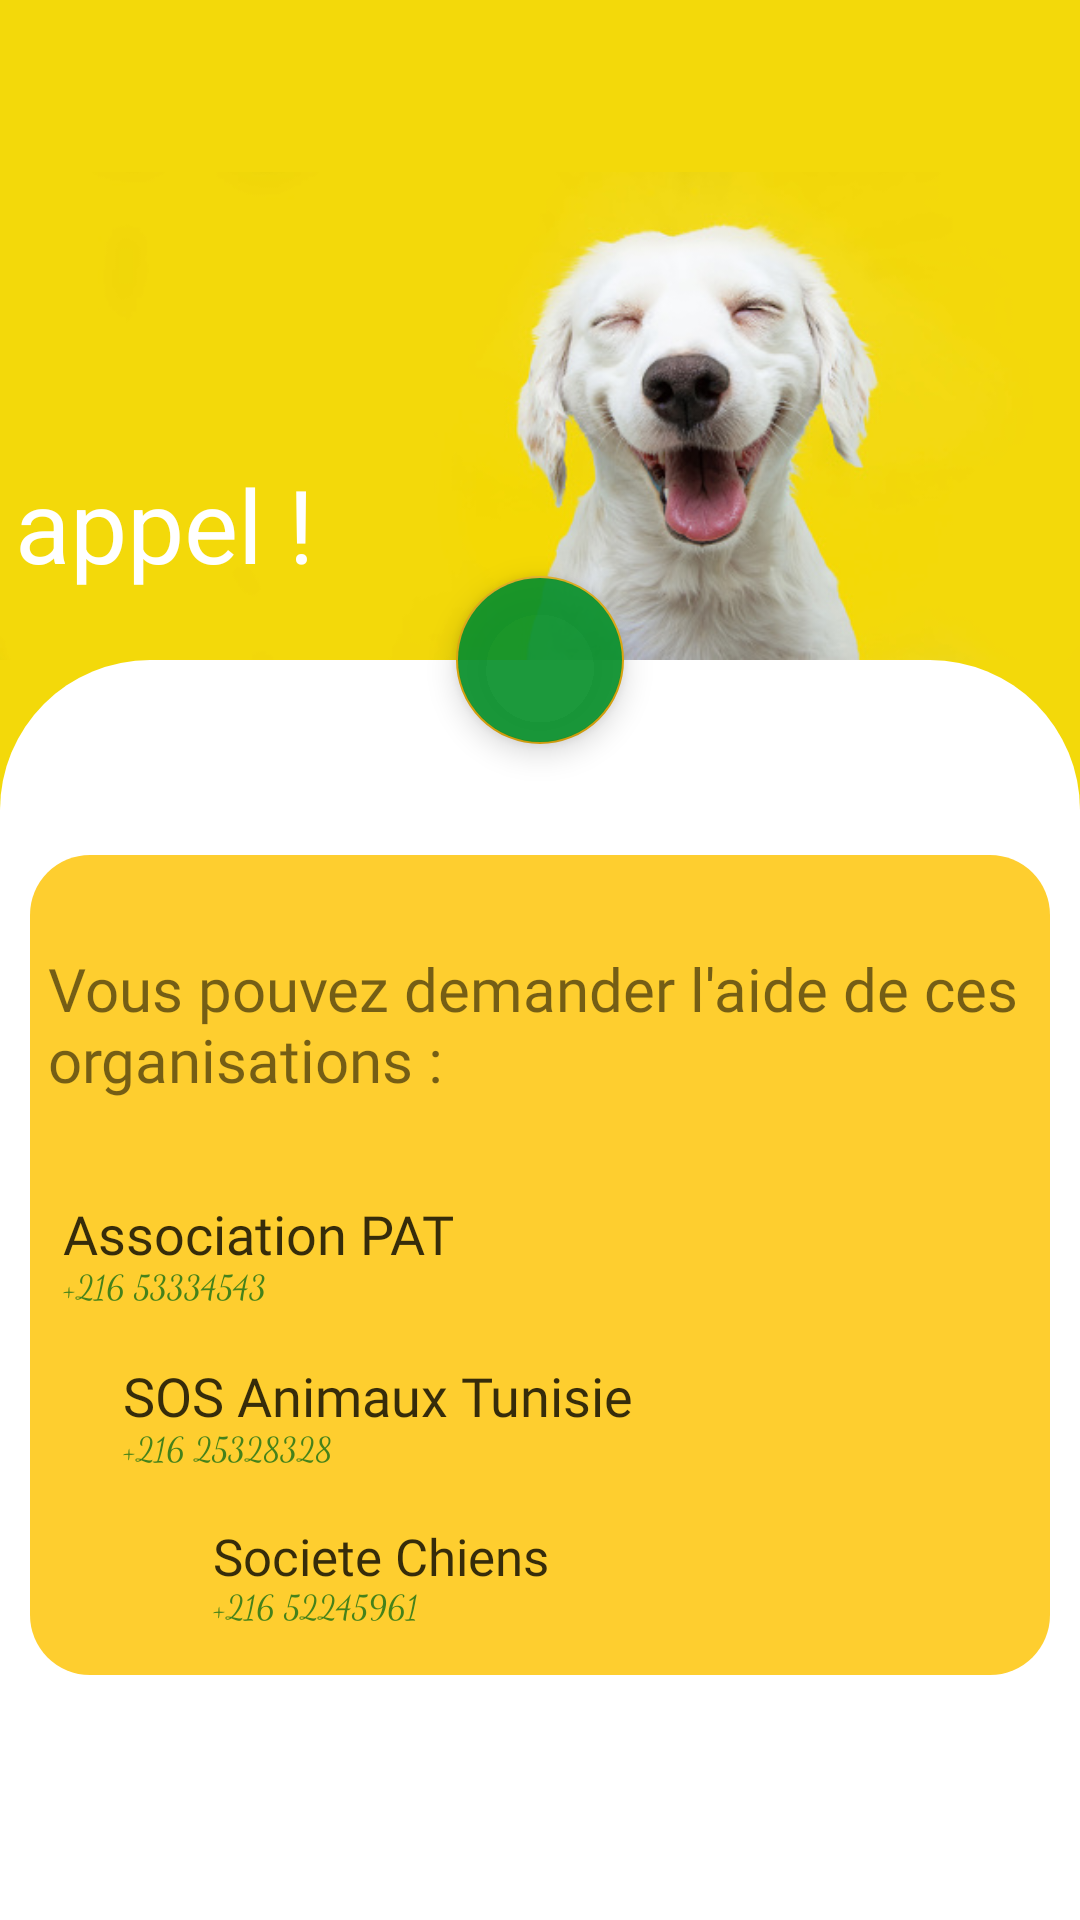

Layout XML and referenced resources for this Android screen:
<!-- AndroidManifest.xml: application theme Theme.SaveAnimals -->
<!-- res/layout/activity_num_urg.xml -->
<?xml version="1.0" encoding="utf-8"?>
<androidx.coordinatorlayout.widget.CoordinatorLayout xmlns:android="http://schemas.android.com/apk/res/android"
    xmlns:app="http://schemas.android.com/apk/res-auto"
    xmlns:tools="http://schemas.android.com/tools"
    android:layout_width="match_parent"
    android:layout_height="match_parent"
    tools:context=".items.NumUrg"
    android:background="@drawable/num_urg_bg">
    <com.google.android.material.appbar.AppBarLayout
        android:id="@+id/appbar"
        android:layout_width="match_parent"
        android:layout_height="220dp"
        android:fitsSystemWindows="true"
        android:theme="@style/Widget.Support.CoordinatorLayout">

        <com.google.android.material.appbar.CollapsingToolbarLayout
            android:id="@+id/collapsing_toolbar"
            android:layout_width="match_parent"
            android:layout_height="match_parent"
            android:background="@drawable/num_urg_bg"
            android:fitsSystemWindows="true"
            app:contentScrim="#F3D90A"
            app:expandedTitleMarginStart="5dp"
            app:layout_scrollFlags="scroll|snap|exitUntilCollapsed"
            app:title="@string/appel">

            <ImageView
                android:layout_width="match_parent"
                android:layout_height="match_parent"
                android:layout_gravity="center|end"
                android:layout_marginBottom="0dp"
                android:scaleType="fitEnd"
                android:src="@drawable/call_urg_bg2"
                app:layout_collapseMode="parallax" />

            <androidx.appcompat.widget.Toolbar
                android:id="@+id/toolbar"
                android:layout_width="match_parent"
                android:layout_height="?attr/actionBarSize"
                app:layout_collapseMode="pin" />

        </com.google.android.material.appbar.CollapsingToolbarLayout>
    </com.google.android.material.appbar.AppBarLayout>

    <androidx.core.widget.NestedScrollView
        android:layout_width="match_parent"
        android:layout_height="match_parent"
        app:layout_behavior="com.google.android.material.appbar.AppBarLayout$ScrollingViewBehavior"
        android:background="@drawable/layout_bg2">

        <LinearLayout
            android:layout_width="match_parent"
            android:layout_height="match_parent"
            android:weightSum="3"
            android:orientation="vertical"
            android:gravity="center_horizontal|top"
            android:background="@drawable/round_corners2"
            android:padding="6dp"
            android:layout_marginTop="65dp"
            android:layout_marginHorizontal="10dp">
            <TextView
                android:layout_width="match_parent"
                android:layout_height="wrap_content"
                android:text="@string/vous_pouvez_demander_l_aide_de_ces_organisations"
                android:gravity="start"
                android:textSize="20sp"
                android:fontFamily="@font/baloo"
                android:layout_marginVertical="25dp"/>
            <LinearLayout
                android:layout_marginVertical="10dp"
                android:layout_marginHorizontal="5dp"
                android:orientation="vertical"
                android:layout_weight="1"
                android:layout_width="match_parent"
                android:layout_height="0dp">
                <TextView
                    android:layout_width="match_parent"
                    android:layout_height="wrap_content"
                    android:textSize="18dp"
                    android:textColor="@color/black2"
                    android:text="@string/association_pat"
                    android:fontFamily="@font/bungee"
                    android:includeFontPadding="false"/>
                <TextView
                    android:layout_width="match_parent"
                    android:layout_height="wrap_content"
                    android:textSize="11dp"
                    android:textColor="@color/green"
                    android:text="+216 53334543"
                    android:fontFamily="cursive"
                    android:includeFontPadding="false"/>
            </LinearLayout>
        <LinearLayout
            android:layout_marginVertical="10dp"
            android:layout_marginHorizontal="25dp"
            android:orientation="vertical"
            android:layout_weight="1"
            android:layout_width="match_parent"
            android:layout_height="0dp">
            <TextView
                android:layout_width="match_parent"
                android:layout_height="wrap_content"
                android:textSize="18dp"
                android:textColor="@color/black2"
                android:text="@string/sos_animaux_tunisie"
                android:fontFamily="@font/bungee"
                android:includeFontPadding="false"/>
            <TextView
                android:layout_width="match_parent"
                android:layout_height="wrap_content"
                android:textSize="11dp"
                android:textColor="@color/green"
                android:text="+216 25328328"
                android:fontFamily="cursive"
                android:includeFontPadding="false"/>
        </LinearLayout>
        <LinearLayout
            android:layout_marginVertical="10dp"
            android:layout_marginHorizontal="55dp"
            android:orientation="vertical"
            android:layout_weight="1"
            android:layout_width="match_parent"
            android:layout_height="0dp">

            <TextView
                android:layout_weight="1"
                android:layout_width="match_parent"
                android:layout_height="0dp"
                android:text="@string/societe_chiens"
                android:textColor="@color/black2"
                android:textSize="17dp"
                android:fontFamily="@font/bungee"
                android:includeFontPadding="false"/>
            <TextView
                android:layout_weight="1"
                android:layout_width="match_parent"
                android:layout_height="0dp"
                android:textSize="11dp"
                android:textColor="@color/green"
                android:text="+216 52245961"
                android:fontFamily="cursive"
                android:includeFontPadding="false"/>
        </LinearLayout>
        </LinearLayout>


    </androidx.core.widget.NestedScrollView>

    <com.google.android.material.floatingactionbutton.FloatingActionButton
        android:id="@+id/floating_butt"
        android:layout_width="wrap_content"
        android:layout_height="wrap_content"
        android:baselineAlignBottom="false"
        android:src="@drawable/ic_call_sos"
        app:layout_anchor="@id/appbar"
        app:layout_anchorGravity="center_horizontal|bottom"
        app:fabSize="normal"
        android:backgroundTint="#EB09912C"/>


</androidx.coordinatorlayout.widget.CoordinatorLayout>
<!-- resources referenced by this layout -->
<resources>
  <color name="black2">#C9000000</color>
  <color name="green">#E9337B18</color>
  <!-- drawable call_urg_bg2: jpg bitmap (drawable-v24, 35523 bytes) -->
  <!-- drawable layout_bg2 (drawable-v24) -->
  <?xml version="1.0" encoding="utf-8"?>
  <shape xmlns:android="http://schemas.android.com/apk/res/android">
  <solid android:color="#ffffff"/>
      <corners android:topLeftRadius="50dp"
          android:topRightRadius="50dp"/>
  </shape>
  <!-- drawable num_urg_bg (drawable-v24) -->
  <?xml version="1.0" encoding="utf-8"?>
  <shape xmlns:android="http://schemas.android.com/apk/res/android">
  <gradient android:startColor="#F3D90A"
      android:endColor="#F3D90A"
      android:angle="360"/>
  </shape>
  <!-- drawable round_corners2 (drawable-v24) -->
  <?xml version="1.0" encoding="utf-8"?>
  <shape xmlns:android="http://schemas.android.com/apk/res/android">
  <corners android:radius="20dp"/>
      <solid android:color="#fece2f"/>
  </shape>
  <string name="appel">appel !</string>
  <string name="association_pat">Association PAT</string>
  <string name="societe_chiens">Societe Chiens</string>
  <string name="sos_animaux_tunisie">SOS Animaux Tunisie</string>
  <string name="vous_pouvez_demander_l_aide_de_ces_organisations">Vous pouvez demander l\'aide de ces organisations :</string>
  <style name="Theme.SaveAnimals" parent="Theme.MaterialComponents.Light.NoActionBar.Bridge">
          
          <item name="colorPrimary">@color/ic_launcher_background</item>  --&gt;
          
          <item name="android:textColorPrimary">@android:color/white</item>
          <item name="colorPrimaryDark">@color/ic_launcher_background</item>
          <item name="colorAccent">#DAA40F</item>
          
          
          <item name="android:windowContentTransitions">true</item>
          
          <item name="windowNoTitle">true</item>
          <item name="windowActionBar">false</item>
          
          <item name="android:statusBarColor">#00000000</item>
  
      </style>
</resources>
